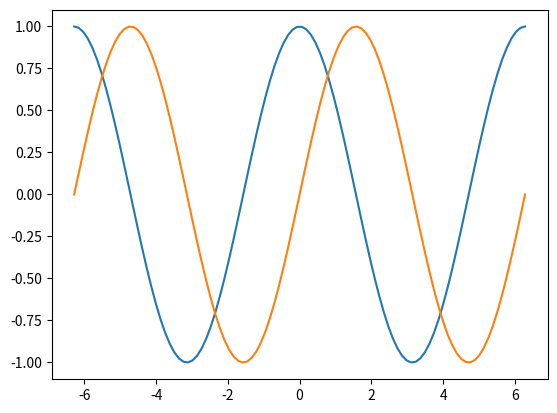

Source code (Python):
from matplotlib.pyplot import *
from numpy import *

x = linspace(-2*pi,2*pi,100)
y=cos(x)
g=sin(x)
plot(x, y)
plot(x, g)
show()